Run: headless pygame with SDL's dummy video driver; simulated clock (each Clock.tick advances the game by its frame time, no real sleeping); random seed 0; keys injected as events and as key.get_pressed() state; no mouse input.
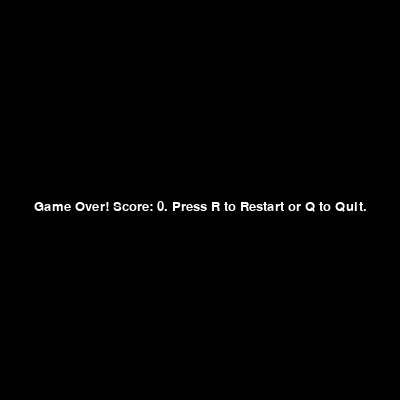
Frame 1 of 4 · flips 1–60 · no input
Frame 2 of 4 · flips 61–180 · tapped SPACE, RETURN · held RIGHT (→), D · screen unchanged from frame 1, image omitted
Frame 3 of 4 · flips 181–300 · held DOWN (↓), S · screen unchanged from frame 2, image omitted
Frame 4 of 4 · flips 301–420 · held LEFT (←), A, UP (↑), W · screen unchanged from frame 3, image omitted

The pygame program that drew these frames:

import pygame
import random
import sys

# 초기 설정
pygame.init()
WIDTH, HEIGHT = 400, 400
GRID_SIZE = 20
SCREEN = pygame.display.set_mode((WIDTH, HEIGHT))
CLOCK = pygame.time.Clock()
FONT = pygame.font.SysFont('Arial', 20)

# 색상 정의
GREEN = (0, 255, 0)
RED = (255, 0, 0)
BLACK = (0, 0, 0)
WHITE = (255, 255, 255)

# 방향 상수
DIRECTIONS = {'UP': (0, -1), 'DOWN': (0, 1), 'LEFT': (-1, 0), 'RIGHT': (1, 0)}

def draw_grid():
    for x in range(0, WIDTH, GRID_SIZE):
        pygame.draw.line(SCREEN, WHITE, (x, 0), (x, HEIGHT))
    for y in range(0, HEIGHT, GRID_SIZE):
        pygame.draw.line(SCREEN, WHITE, (0, y), (WIDTH, y))

def get_random_position(exclude):
    while True:
        x = random.randint(0, (WIDTH // GRID_SIZE) - 1) * GRID_SIZE
        y = random.randint(0, (HEIGHT // GRID_SIZE) - 1) * GRID_SIZE
        if (x, y) not in exclude:
            return x, y

def main():
    # 초기화
    snake = [(random.randint(0, 19) * GRID_SIZE, random.randint(0, 19) * GRID_SIZE)]
    direction = random.choice(list(DIRECTIONS.values()))
    food = get_random_position(snake)
    running = True
    score = 0

    while running:
        SCREEN.fill(BLACK)
        draw_grid()

        # 이벤트 처리
        for event in pygame.event.get():
            if event.type == pygame.QUIT:
                pygame.quit()
                sys.exit()
            elif event.type == pygame.KEYDOWN:
                if event.key == pygame.K_UP and direction != DIRECTIONS['DOWN']:
                    direction = DIRECTIONS['UP']
                elif event.key == pygame.K_DOWN and direction != DIRECTIONS['UP']:
                    direction = DIRECTIONS['DOWN']
                elif event.key == pygame.K_LEFT and direction != DIRECTIONS['RIGHT']:
                    direction = DIRECTIONS['LEFT']
                elif event.key == pygame.K_RIGHT and direction != DIRECTIONS['LEFT']:
                    direction = DIRECTIONS['RIGHT']

        # 뱀 이동
        new_head = (snake[0][0] + direction[0] * GRID_SIZE, snake[0][1] + direction[1] * GRID_SIZE)

        # 게임 오버 조건
        if (
            new_head[0] < 0 or new_head[0] >= WIDTH or
            new_head[1] < 0 or new_head[1] >= HEIGHT or
            new_head in snake
        ):
            running = False
            break

        # 먹이 확인
        if new_head == food:
            score += 1
            food = get_random_position(snake)
        else:
            snake.pop()  # 꼬리 제거

        snake.insert(0, new_head)

        # 그리기
        for segment in snake:
            pygame.draw.rect(SCREEN, GREEN, (*segment, GRID_SIZE, GRID_SIZE))
        pygame.draw.rect(SCREEN, RED, (*food, GRID_SIZE, GRID_SIZE))

        pygame.display.flip()
        CLOCK.tick(10)

    # 게임 오버 처리
    while not running:
        SCREEN.fill(BLACK)
        text = FONT.render(f"Game Over! Score: {score}. Press R to Restart or Q to Quit.", True, WHITE)
        SCREEN.blit(text, (WIDTH // 2 - text.get_width() // 2, HEIGHT // 2))
        pygame.display.flip()

        for event in pygame.event.get():
            if event.type == pygame.QUIT:
                pygame.quit()
                sys.exit()
            elif event.type == pygame.KEYDOWN:
                if event.key == pygame.K_r:
                    main()
                elif event.key == pygame.K_q:
                    pygame.quit()
                    sys.exit()

if __name__ == "__main__":
    main()
